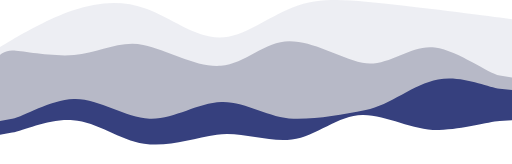
t = 0.00 s
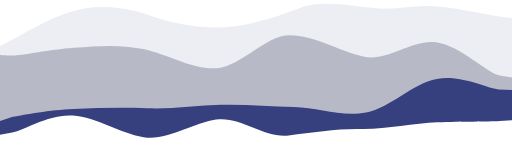
t = 1.63 s
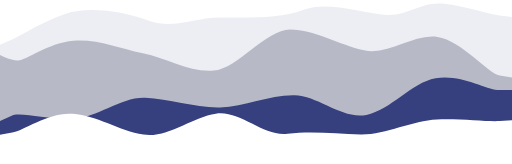
t = 3.25 s
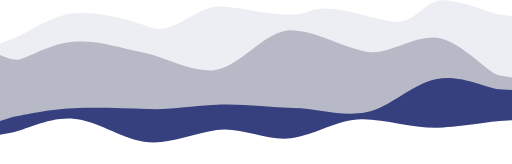
t = 5.00 s
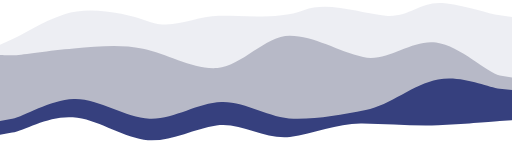
t = 6.50 s
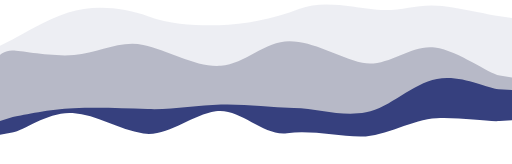
t = 8.00 s

The animated SVG that drew these frames (rendered in a browser with its animation timeline set to each time). Animation: 4 SMIL elements (animate=4); one cycle of 10.00 s, repeats indefinitely.

<svg class="lqd-custom-shape"  height="461" viewBox="0 0 1440 461" width="1440" xmlns="http://www.w3.org/2000/svg" preserveAspectRatio="none">
    <path class="elementor-shape-fill" d="m0 131.906 34.4-20.017c34.4-19.9 103.2-59.936 171.68-82.979 68.64-23.043 136.8-29.328003 205.44-4.306 68.48 25.022 137.28 81.35 205.76 80.768 68.64-.582 136.8-58.074 205.44-84.608 68.48-26.535 137.28-22.345 205.76-16.06 68.64 6.168 136.8 14.315 205.44 22.811 68.48 8.612 137.28 17.457 171.68 22l34.4 4.422v396.851h-1440z" fill-opacity=".09" fill="#36407E">
      <animate repeatCount="indefinite" fill="freeze" attributeName="d" dur="10s" values="M0 131.906L34.4 111.889C68.8 91.989 137.6 51.953 206.08 28.91C274.72 5.867 342.88 -0.418001 411.52 24.604C480 49.626 548.8 105.954 617.28 105.372C685.92 104.79 754.08 47.298 822.72 20.764C891.2 -5.771 960 -1.581 1028.48 4.704C1097.12 10.872 1165.28 19.019 1233.92 27.515C1302.4 36.127 1371.2 44.972 1405.6 49.515L1440 53.937V450.788H0L0 131.906Z; M0 122.906L36.5 109C71.5 96.372 102.52 67.98 171 44.937C239.64 21.894 354.36 51.478 423 76.5C491.48 101.522 546.52 19.097 615 18.515C683.64 17.933 799.36 58.534 868 32C936.48 5.46499 1039.52 54.715 1108 61C1176.64 67.168 1190.36 -6.996 1259 1.5C1327.48 10.112 1371.2 35.972 1405.6 40.515L1440 44.937V441.788H0L0 122.906Z; M0 131.906L34.4 111.889C68.8 91.989 137.6 51.953 206.08 28.91C274.72 5.867 342.88 -0.418001 411.52 24.604C480 49.626 548.8 105.954 617.28 105.372C685.92 104.79 754.08 47.298 822.72 20.764C891.2 -5.771 960 -1.581 1028.48 4.704C1097.12 10.872 1165.28 19.019 1233.92 27.515C1302.4 36.127 1371.2 44.972 1405.6 49.515L1440 53.937V450.788H0L0 131.906Z">
      </animate>
    </path>
    <path class="elementor-shape-fill" d="M0 154.75L34.4 142.201C68.8 129.53 137.6 104.433 206.08 99.072C274.72 93.833 342.88 108.453 411.52 122.099C480 135.622 548.8 148.293 617.28 142.811C685.92 137.329 754.08 113.693 822.72 113.693C891.2 113.693 960 137.329 1028.48 152.68C1097.12 168.153 1165.28 175.463 1233.92 184.966C1302.4 194.591 1371.2 206.287 1405.6 212.257L1440 218.105V452.025H0L0 154.75Z" fill-opacity=".28" fill="#2C3053">
      <animate repeatCount="indefinite" fill="freeze" attributeName="d" dur="8s" values="M0 154.75C0 154.75 12.8 142.902 34.4 142.201C56 141.5 140.02 160.111 208.5 154.75C277.14 149.511 334.36 112.57 403 126.216C471.48 139.739 552.52 190.448 621 184.966C689.64 179.484 745.36 116 814 116C882.48 116 950.52 161.149 1019 176.5C1087.64 191.973 1154.36 123.997 1223 133.5C1291.48 143.125 1371.2 206.287 1405.6 212.257L1440 218.105V452.025H0L0 154.75Z; M0 154.75C0 154.75 33.4 177.201 55 176.5C76.6 175.799 137.52 110.361 206 105C274.64 99.761 332.86 141.104 401.5 154.75C469.98 168.273 527.52 206.982 596 201.5C664.64 196.018 747.86 75 816.5 75C884.98 75 956.52 118.149 1025 133.5C1093.64 148.973 1163.36 87.497 1232 97C1300.48 106.625 1371.2 206.287 1405.6 212.257L1440 218.105V452.025H0L0 154.75Z; M0 154.75C0 154.75 12.8 142.902 34.4 142.201C56 141.5 140.02 160.111 208.5 154.75C277.14 149.511 334.36 112.57 403 126.216C471.48 139.739 552.52 190.448 621 184.966C689.64 179.484 745.36 116 814 116C882.48 116 950.52 161.149 1019 176.5C1087.64 191.973 1154.36 123.997 1223 133.5C1291.48 143.125 1371.2 206.287 1405.6 212.257L1440 218.105V452.025H0L0 154.75Z">
      </animate>
    </path>
    <path class="elementor-shape-fill" d="M0 340.22L34.4 333.92C68.8 327.52 137.6 314.92 206.08 312.22C274.72 309.52 342.88 316.92 411.52 319.72C480 322.52 548.8 320.92 617.28 318.92C685.92 316.92 754.08 314.52 822.72 316.02C891.2 317.52 960 322.92 1028.48 309.42C1097.12 295.92 1165.28 263.52 1233.92 251.02C1302.4 238.52 1371.2 245.92 1405.6 249.52L1440 253.22V453.22H0L0 340.22Z" fill="#36407E">
      <animate repeatCount="indefinite" fill="freeze" attributeName="d" dur="6.5s" values="M0 340.22L34.4 333.92C68.8 327.52 139.02 281.2 207.5 278.5C276.14 275.8 351.86 331.12 420.5 333.92C488.98 336.72 554.52 289 623 287C691.64 285 756.86 332.42 825.5 333.92C893.98 335.42 960 322.92 1028.48 309.42C1097.12 295.92 1163.36 236 1232 223.5C1300.48 211 1371.2 245.92 1405.6 249.52L1440 253.22V453.22H0L0 340.22Z; M0 340.22L37.5 323C71.9 316.6 137.52 336.62 206 333.92C274.64 331.22 339.86 272.2 408.5 275C476.98 277.8 551.02 304 619.5 302C688.14 300 759.36 266.5 828 268C896.48 269.5 962.02 336.5 1030.5 323C1099.14 309.5 1156.36 232.5 1225 220C1293.48 207.5 1364.1 249.62 1398.5 253.22L1440 253.22V453.22H0L0 340.22Z; M0 340.22L34.4 333.92C68.8 327.52 139.02 281.2 207.5 278.5C276.14 275.8 351.86 331.12 420.5 333.92C488.98 336.72 554.52 289 623 287C691.64 285 756.86 332.42 825.5 333.92C893.98 335.42 960 322.92 1028.48 309.42C1097.12 295.92 1163.36 236 1232 223.5C1300.48 211 1371.2 245.92 1405.6 249.52L1440 253.22V453.22H0L0 340.22Z">
      </animate>
    </path>
    <path class="elementor-shape-fill" d="M1440 337.719L1405.6 340.219C1371.2 342.719 1302.4 347.719 1233.92 350.419C1165.28 353.019 1097.12 353.419 1028.48 352.219C960 351.019 891.2 348.419 822.72 357.019C754.08 365.719 685.92 385.719 617.28 395.919C548.8 406.019 480 406.419 411.52 395.919C342.88 385.419 274.72 364.019 206.08 359.419C137.6 354.719 68.8 366.719 34.4 372.719L0 378.719V460.719H1440V337.719Z" fill="#fff">
      <animate repeatCount="indefinite" fill="freeze" attributeName="d" dur="5.5s" values="M1440 337.719L1405.6 340.219C1371.2 342.719 1303.98 362.8 1235.5 365.5C1166.86 368.1 1090.14 324.2 1021.5 323C953.02 321.8 889.48 383.4 821 392C752.36 400.7 678.64 368.519 610 378.719C541.52 388.819 473.48 414.5 405 404C336.36 393.5 273.64 342.319 205 337.719C136.52 333.019 68.8 366.719 34.4 372.719L0 378.719V460.719H1440V337.719Z; M1440 337.719L1405.6 340.219C1371.2 342.719 1295.98 326.3 1227.5 329C1158.86 331.6 1081.64 391.2 1013 390C944.52 388.8 874.48 364.119 806 372.719C737.36 381.419 675.14 296.3 606.5 306.5C538.02 316.6 471.48 383.219 403 372.719C334.36 362.219 272.64 320.6 204 316C135.52 311.3 68.8 366.719 34.4 372.719L0 378.719V460.719H1440V337.719Z; M1440 337.719L1405.6 340.219C1371.2 342.719 1303.98 362.8 1235.5 365.5C1166.86 368.1 1090.14 324.2 1021.5 323C953.02 321.8 889.48 383.4 821 392C752.36 400.7 678.64 368.519 610 378.719C541.52 388.819 473.48 414.5 405 404C336.36 393.5 273.64 342.319 205 337.719C136.52 333.019 68.8 366.719 34.4 372.719L0 378.719V460.719H1440V337.719Z">
      </animate>
    </path>
  </svg>
